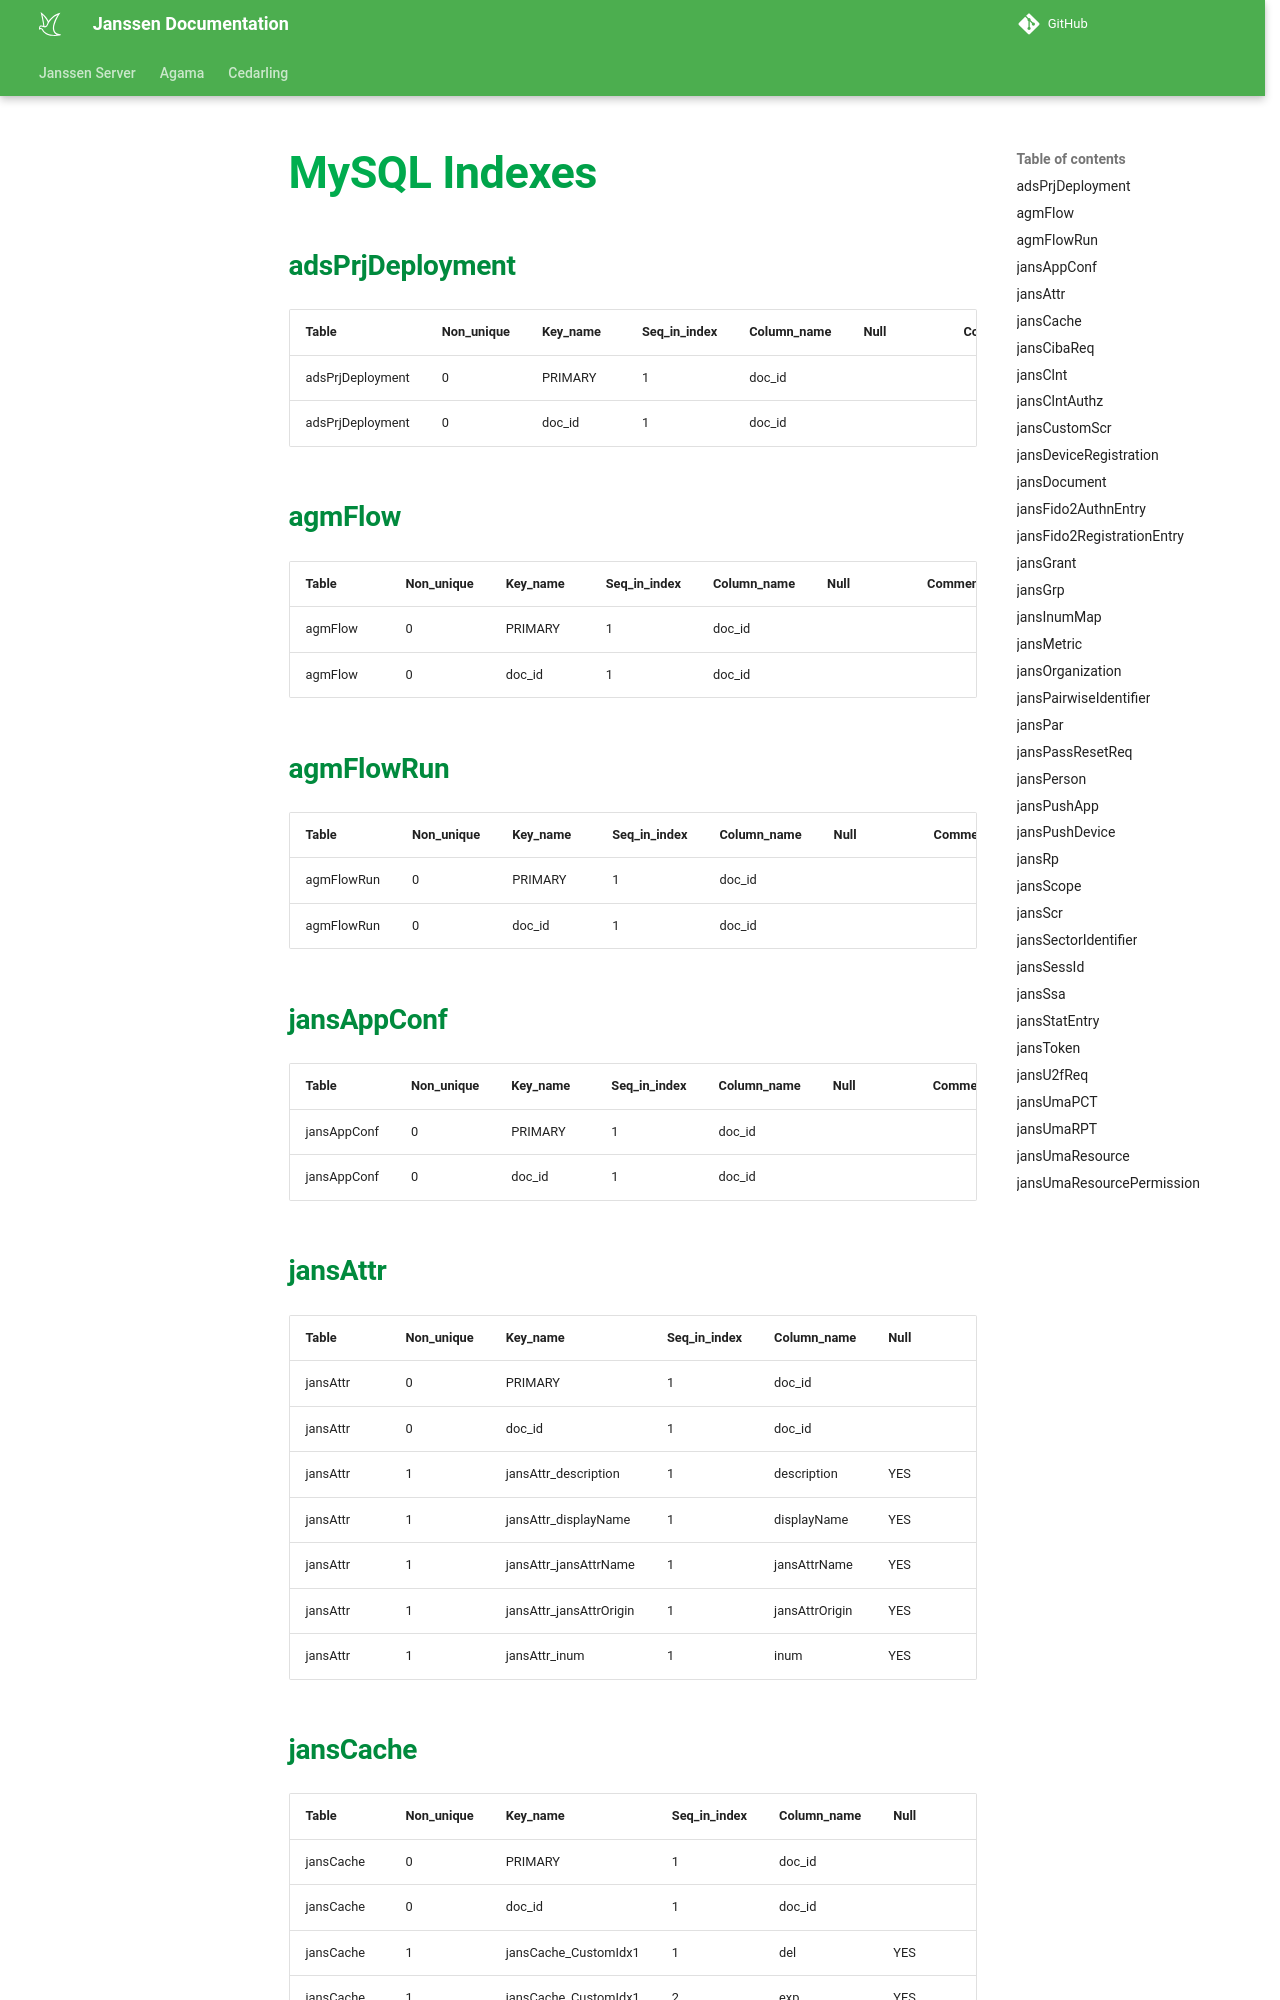

repository: JanssenProject/jans · page: head/janssen-server/reference/database/mysql-schema-indexes/index.html · generator: mkdocs

---
tags:
  - administration
  - database
  - MySQL
  - Indexes
---

# MySQL Indexes


### adsPrjDeployment
| Table            | Non_unique | Key_name | Seq_in_index | Column_name | Null | Comment | Index_comment |
| ---------------- | ---------- | -------- | ------------ | ----------- | ---- | ------- | ------------- |
| adsPrjDeployment | 0          | PRIMARY  | 1            | doc_id      |      |         |               |
| adsPrjDeployment | 0          | doc_id   | 1            | doc_id      |      |         |               |

### agmFlow
| Table   | Non_unique | Key_name | Seq_in_index | Column_name | Null | Comment | Index_comment |
| ------- | ---------- | -------- | ------------ | ----------- | ---- | ------- | ------------- |
| agmFlow | 0          | PRIMARY  | 1            | doc_id      |      |         |               |
| agmFlow | 0          | doc_id   | 1            | doc_id      |      |         |               |

### agmFlowRun
| Table      | Non_unique | Key_name | Seq_in_index | Column_name | Null | Comment | Index_comment |
| ---------- | ---------- | -------- | ------------ | ----------- | ---- | ------- | ------------- |
| agmFlowRun | 0          | PRIMARY  | 1            | doc_id      |      |         |               |
| agmFlowRun | 0          | doc_id   | 1            | doc_id      |      |         |               |

### jansAppConf
| Table       | Non_unique | Key_name | Seq_in_index | Column_name | Null | Comment | Index_comment |
| ----------- | ---------- | -------- | ------------ | ----------- | ---- | ------- | ------------- |
| jansAppConf | 0          | PRIMARY  | 1            | doc_id      |      |         |               |
| jansAppConf | 0          | doc_id   | 1            | doc_id      |      |         |               |

### jansAttr
| Table    | Non_unique | Key_name                | Seq_in_index | Column_name    | Null | Comment | Index_comment |
| -------- | ---------- | ----------------------- | ------------ | -------------- | ---- | ------- | ------------- |
| jansAttr | 0          | PRIMARY                 | 1            | doc_id         |      |         |               |
| jansAttr | 0          | doc_id                  | 1            | doc_id         |      |         |               |
| jansAttr | 1          | jansAttr_description    | 1            | description    | YES  |         |               |
| jansAttr | 1          | jansAttr_displayName    | 1            | displayName    | YES  |         |               |
| jansAttr | 1          | jansAttr_jansAttrName   | 1            | jansAttrName   | YES  |         |               |
| jansAttr | 1          | jansAttr_jansAttrOrigin | 1            | jansAttrOrigin | YES  |         |               |
| jansAttr | 1          | jansAttr_inum           | 1            | inum           | YES  |         |               |

### jansCache
| Table     | Non_unique | Key_name             | Seq_in_index | Column_name | Null | Comment | Index_comment |
| --------- | ---------- | -------------------- | ------------ | ----------- | ---- | ------- | ------------- |
| jansCache | 0          | PRIMARY              | 1            | doc_id      |      |         |               |
| jansCache | 0          | doc_id               | 1            | doc_id      |      |         |               |
| jansCache | 1          | jansCache_CustomIdx1 | 1            | del         | YES  |         |               |
| jansCache | 1          | jansCache_CustomIdx1 | 2            | exp         | YES  |         |               |

### jansCibaReq
| Table       | Non_unique | Key_name               | Seq_in_index | Column_name | Null | Comment | Index_comment |
| ----------- | ---------- | ---------------------- | ------------ | ----------- | ---- | ------- | ------------- |
| jansCibaReq | 0          | PRIMARY                | 1            | doc_id      |      |         |               |
| jansCibaReq | 0          | doc_id                 | 1            | doc_id      |      |         |               |
| jansCibaReq | 1          | jansCibaReq_CustomIdx1 | 1            | jansStatus  | YES  |         |               |
| jansCibaReq | 1          | jansCibaReq_CustomIdx1 | 2            | exp         | YES  |         |               |
